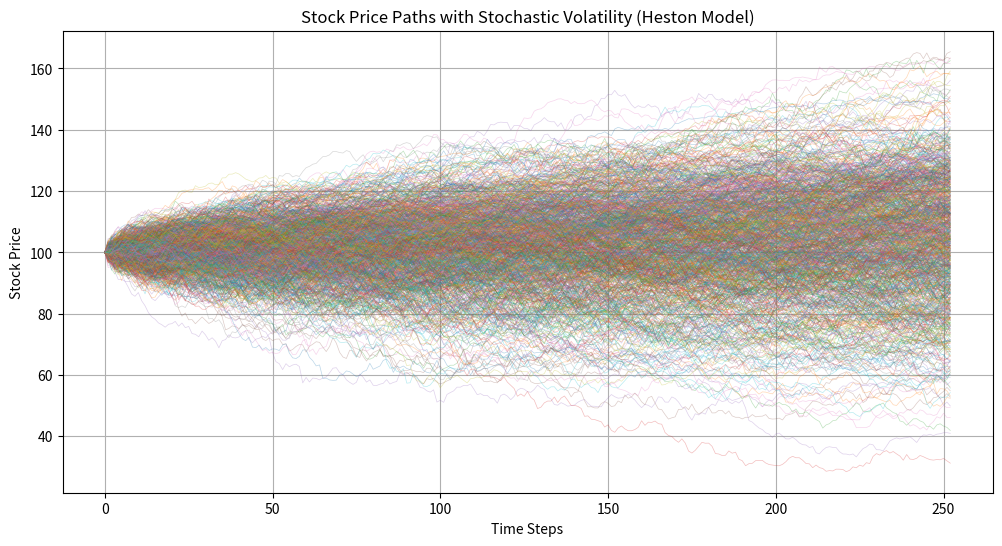
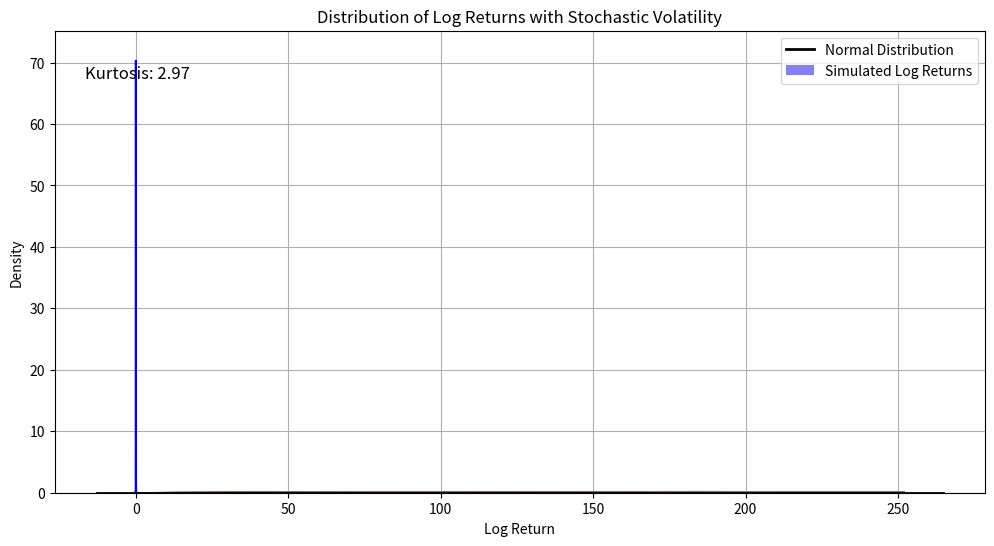

These figures' Python source, in order: (Note: this script raises an exception after producing the figures.)
import numpy as np
import pandas as pd

def simulating_stochastic_volatility(S, V0, r, q, dt, N, theta, kappa, sigma, rho):
    """
    Inputs:
    S = initial stock price
    V0 = initial variance
    r = risk-free rate
    q = dividend yield
    dt = length of each time period (Delta t)
    N = number of time periods
    theta = long-term variance (mean of variance)
    kappa = rate of mean reversion of variance
    sigma = volatility of variance
    rho = correlation between the two Wiener processes
    """
    LogS = np.log(S)
    Sqrdt = np.sqrt(dt)
    
    time = np.zeros(N + 1)
    stock_price = np.zeros(N + 1)
    volatility = np.zeros(N + 1)
    
    stock_price[0] = S
    volatility[0] = V0    
    
    for i in range(1, N + 1):
        time[i] = i * dt
        Z1 = np.random.randn()
        Z2 = np.random.randn()
        W1 = Z1
        W2 = rho * Z1 + np.sqrt(1 - rho**2) * Z2
        
        LogS = LogS + (r - q - 0.5 * volatility[i-1]**2) * dt + np.sqrt(volatility[i-1]**2 * dt) * W1
        S = np.exp(LogS)
        stock_price[i] = S
        
        volatility[i] = np.sqrt(np.maximum(volatility[i-1]**2 + kappa * (theta - volatility[i-1]**2) * dt + sigma * np.sqrt(volatility[i-1]**2 * dt) * W2, 0))

    df_stochastic_vol = pd.DataFrame({'Time': time, 'Stock Price': stock_price, 'Volatility': volatility})
    df_stochastic_vol.to_csv('stochastic_volatility_simulation.csv', index=False)
    return df_stochastic_vol

# Example usage:
S = 100       # Initial stock price
V0 = 0.04     # Initial variance
r = 0.05      # Risk-free rate
q = 0.02      # Dividend yield
dt = 1/252    # Length of each time period (daily)
N = 252       # Number of time periods (one year)
theta = 0.04  # Long-term variance
kappa = 2.0   # Rate of mean reversion of variance
sigma = 0.3   # Volatility of variance
rho = -0.7    # Correlation between the two Wiener processes

df_stochastic_vol = simulating_stochastic_volatility(S, V0, r, q, dt, N, theta, kappa, sigma, rho)
print(df_stochastic_vol)


import numpy as np
import matplotlib.pyplot as plt

# Heston model parameters
S0 = 100     # Initial stock price
V0 = 0.04    # Initial variance
rho = -0.7   # Correlation between the two Wiener processes
kappa = 2.0  # Rate of mean reversion of variance
theta = 0.04 # Long-term variance
sigma = 0.3  # Volatility of variance
r = 0.05     # Risk-free rate
T = 1.0      # Time to maturity
N = 252      # Number of time steps
dt = T / N   # Time step size
n_simulations = 1000  # Number of simulations

# Preallocate arrays
S = np.zeros((N+1, n_simulations))
V = np.zeros((N+1, n_simulations))
S[0] = S0
V[0] = V0

# Simulate the paths
for t in range(1, N+1):
    Z1 = np.random.normal(size=n_simulations)
    Z2 = np.random.normal(size=n_simulations)
    W1 = Z1
    W2 = rho * Z1 + np.sqrt(1 - rho**2) * Z2
    
    V[t] = np.maximum(V[t-1] + kappa * (theta - V[t-1]) * dt + sigma * np.sqrt(V[t-1] * dt) * W2, 0)
    S[t] = S[t-1] * np.exp((r - 0.5 * V[t-1]) * dt + np.sqrt(V[t-1] * dt) * W1)

# Plot the results
plt.figure(figsize=(12, 6))
for i in range(n_simulations):
    plt.plot(S[:, i], lw=0.5, alpha=0.3)
plt.title('Stock Price Paths with Stochastic Volatility (Heston Model)')
plt.xlabel('Time Steps')
plt.ylabel('Stock Price')
plt.grid(True)
plt.show()

# Plot the volatility paths
plt.figure(figsize=(12, 6))
for i in range(n_simulations):
    plt.plot(V[:, i], lw=0.5, alpha=0.3)
plt.title('Variance Paths with Stochastic Volatility (Heston Model)')
plt.xlabel('Time Steps')
plt.ylabel('Variance')
plt.grid(True)
plt.show()

import numpy as np
import pandas as pd
import matplotlib.pyplot as plt
import seaborn as sns
from scipy.stats import norm, kurtosis

def simulating_stochastic_volatility(S, V0, r, q, dt, N, theta, kappa, sigma, rho, n_simulations):
    """
    Inputs:
    S = initial stock price
    V0 = initial variance
    r = risk-free rate
    q = dividend yield
    dt = length of each time period (Delta t)
    N = number of time periods
    theta = long-term variance (mean of variance)
    kappa = rate of mean reversion of variance
    sigma = volatility of variance
    rho = correlation between the two Wiener processes
    n_simulations = number of simulations
    """
    LogS = np.log(S)
    Sqrdt = np.sqrt(dt)
    
    log_returns = []
    
    for _ in range(n_simulations):
        stock_price = S
        variance = V0
        for _ in range(N):
            Z1 = np.random.randn()
            Z2 = np.random.randn()
            W1 = Z1
            W2 = rho * Z1 + np.sqrt(1 - rho**2) * Z2
            
            log_return = (r - q - 0.5 * variance) * dt + np.sqrt(variance * dt) * W1
            LogS = np.log(stock_price) + log_return
            stock_price = np.exp(LogS)
            
            variance = np.maximum(variance + kappa * (theta - variance) * dt + sigma * np.sqrt(variance * dt) * W2, 0)
            
            log_returns.append(log_return)
    
    return log_returns

# Example usage:
S = 100       # Initial stock price
V0 = 0.04     # Initial variance
r = 0.05      # Risk-free rate
q = 0.02      # Dividend yield
dt = 1/252    # Length of each time period (daily)
N = 252       # Number of time periods (one year)
theta = 0.04  # Long-term variance
kappa = 0.2   # Rate of mean reversion of variance
sigma = 0.3   # Volatility of variance
rho = -0.7    # Correlation between the two Wiener processes
n_simulations = 1000  # Number of simulations

log_returns = simulating_stochastic_volatility(S, V0, r, q, dt, N, theta, kappa, sigma, rho, n_simulations)

# Plotting the distribution of log returns
sns.histplot(log_returns, bins=100, kde=True, stat="density", color="blue", label="Simulated Log Returns")
xmin, xmax = plt.xlim()
x = np.linspace(xmin, xmax, 100)
p = norm.pdf(x, np.mean(log_returns), np.std(log_returns))
plt.plot(x, p, 'k', linewidth=2, label="Normal Distribution")
plt.title('Distribution of Log Returns with Stochastic Volatility')
plt.xlabel('Log Return')
plt.ylabel('Density')
plt.legend()

# Display kurtosis
kurt = kurtosis(log_returns)
plt.figtext(0.15, 0.8, f'Kurtosis: {kurt:.2f}', fontsize=12)

plt.show()



import numpy as np
import pandas as pd
from scipy.interpolate import interp1d
from scipy.stats import norm
import yfinance as yf

def indicator_function(condition):
    return 1 if condition else 0

def calculate_variance_swap_strike(S, r, T, options_data):
    # Extract call and put prices
    call_data = options_data[options_data['Type'] == 'call'].copy()
    put_data = options_data[options_data['Type'] == 'put'].copy()
    
    # Interpolate call and put prices
    strikes = np.unique(options_data['Strike'])
    call_interp = interp1d(call_data['Strike'], call_data['Price'], fill_value="extrapolate")
    put_interp = interp1d(put_data['Strike'], put_data['Price'], fill_value="extrapolate")
    
    # Integrate using numerical methods (trapezoidal rule)
    
    K_min, K_max = strikes.min(), strikes.max()
    K = np.linspace(K_min, S*np.exp(r*T), 500)
    integral1 = np.trapezoid(put_interp(K) / K**2, K)
    K = np.linspace(S*np.exp(r*T),K_max, 500)
    integral2 = np.trapezoid(call_interp(K) / K**2, K)
    
    # Calculate the variance swap strike
    variance_swap_strike = np.sqrt(2 * (integral1+integral2) / T)
    return variance_swap_strike

# Example usage
ticker = "AAPL"
S = 150.0  # Current stock price
r = 0.01  # Risk-free rate
T = 0.5  # Time to maturity (6 months)

# Fetch options data from Yahoo Finance
stock = yf.Ticker(ticker)
expiry = stock.options[0]
opt_chain = stock.option_chain(expiry)
calls = opt_chain.calls[['strike', 'lastPrice']].copy()
puts = opt_chain.puts[['strike', 'lastPrice']].copy()
calls.columns = ['Strike', 'Price']
puts.columns = ['Strike', 'Price']
calls['Type'] = 'call'
puts['Type'] = 'put'
options_data = pd.concat([calls, puts])

# Calculate the variance swap strike
variance_swap_strike = calculate_variance_swap_strike(S, r, T, options_data)
print(f"Variance Swap Strike: {variance_swap_strike:.4f}")